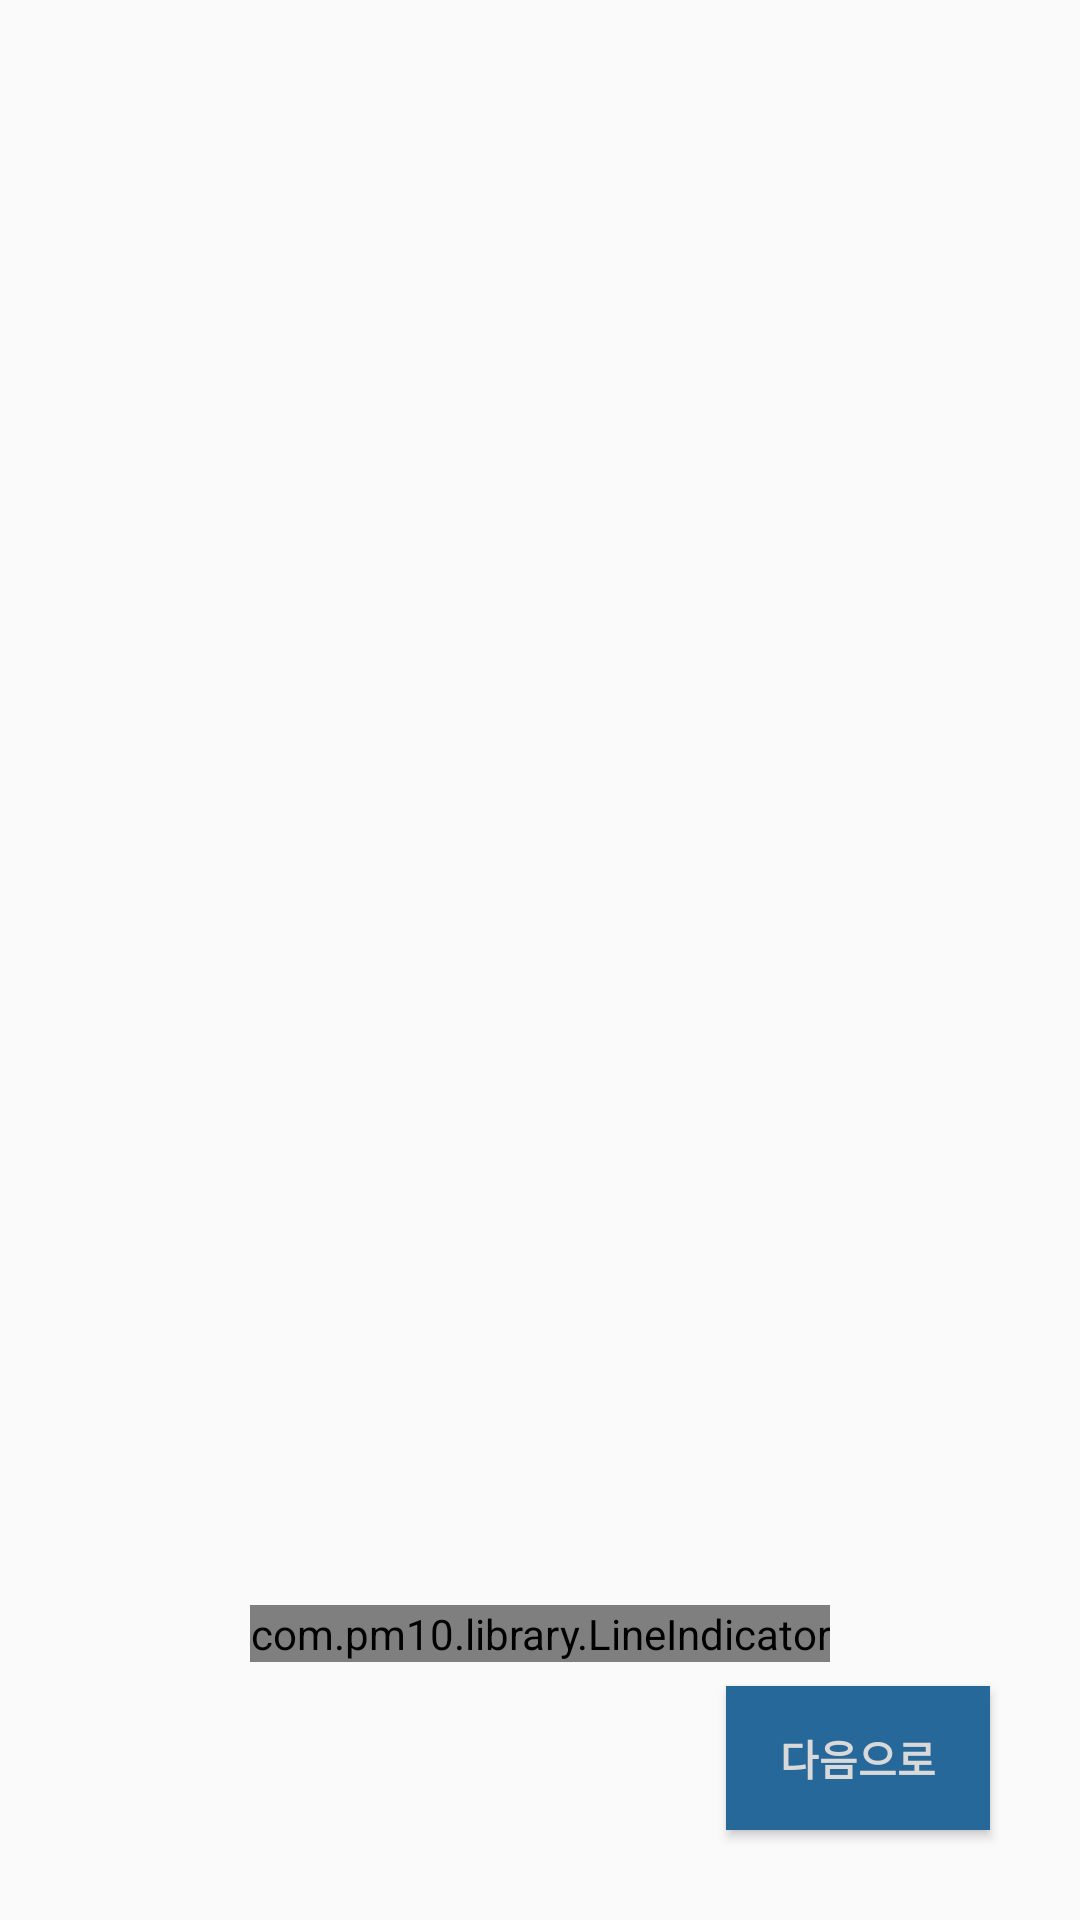

Layout XML and referenced resources for this Android screen:
<!-- AndroidManifest.xml: application theme AppTheme -->
<!-- res/layout/activity_intro.xml -->
<?xml version="1.0" encoding="utf-8"?>

<layout xmlns:android="http://schemas.android.com/apk/res/android"
    xmlns:app="http://schemas.android.com/apk/res-auto"
    xmlns:tools="http://schemas.android.com/tools"
    tools:context="com.example.edu.IntroActivity">

    <android.support.constraint.ConstraintLayout
        android:layout_width="match_parent"
        android:layout_height="match_parent">


        <android.support.v4.view.ViewPager

            android:id="@+id/pager"
            android:layout_width="match_parent"
            android:layout_height="0dp"
            app:layout_constraintBottom_toTopOf="@id/indicator"
            app:layout_constraintLeft_toLeftOf="parent"
            app:layout_constraintRight_toRightOf="parent">

        </android.support.v4.view.ViewPager>

        <com.pm10.library.LineIndicator
            android:id="@+id/indicator"
            android:layout_width="wrap_content"
            android:layout_height="wrap_content"
            android:layout_marginBottom="8dp"
            app:layout_constraintBottom_toTopOf="@id/nextBtn"
            app:layout_constraintLeft_toLeftOf="parent"
            app:layout_constraintRight_toRightOf="parent"
            app:p_defaultColor="#FFD9D9D9"
            app:p_gap="4dp"
            app:p_radius="8dp"
            app:p_selectedColor="#26689A"
            app:p_strokeColor="@color/gray"
            app:p_strokeWidth="1dp" />

        <Button
            android:id="@+id/nextBtn"
            android:layout_width="wrap_content"
            android:layout_height="wrap_content"
            android:layout_marginBottom="30dp"
            android:layout_marginRight="30dp"
            android:background="#26689A"
            android:text="다음으로"
            android:textColor="#FFD9D9D9"
            android:textStyle="bold"
            app:layout_constraintBottom_toBottomOf="parent"
            app:layout_constraintRight_toRightOf="parent" />

    </android.support.constraint.ConstraintLayout>

</layout>
<!-- resources referenced by this layout -->
<resources>
  <style name="AppTheme" parent="Theme.AppCompat.Light.NoActionBar">
          
          <item name="colorPrimary">@color/colorPrimary</item>
          <item name="colorPrimaryDark">@color/colorPrimaryDark</item>
          <item name="colorAccent">@color/colorAccent</item>
      </style>
  <!-- not gathered from this repository: default colours our renderer supplied (Android Studio template values) -->
  <color name="colorPrimary">#FF6200EE</color>
  <color name="colorPrimaryDark">#FF3700B3</color>
  <color name="colorAccent">#FF03DAC5</color>
</resources>
